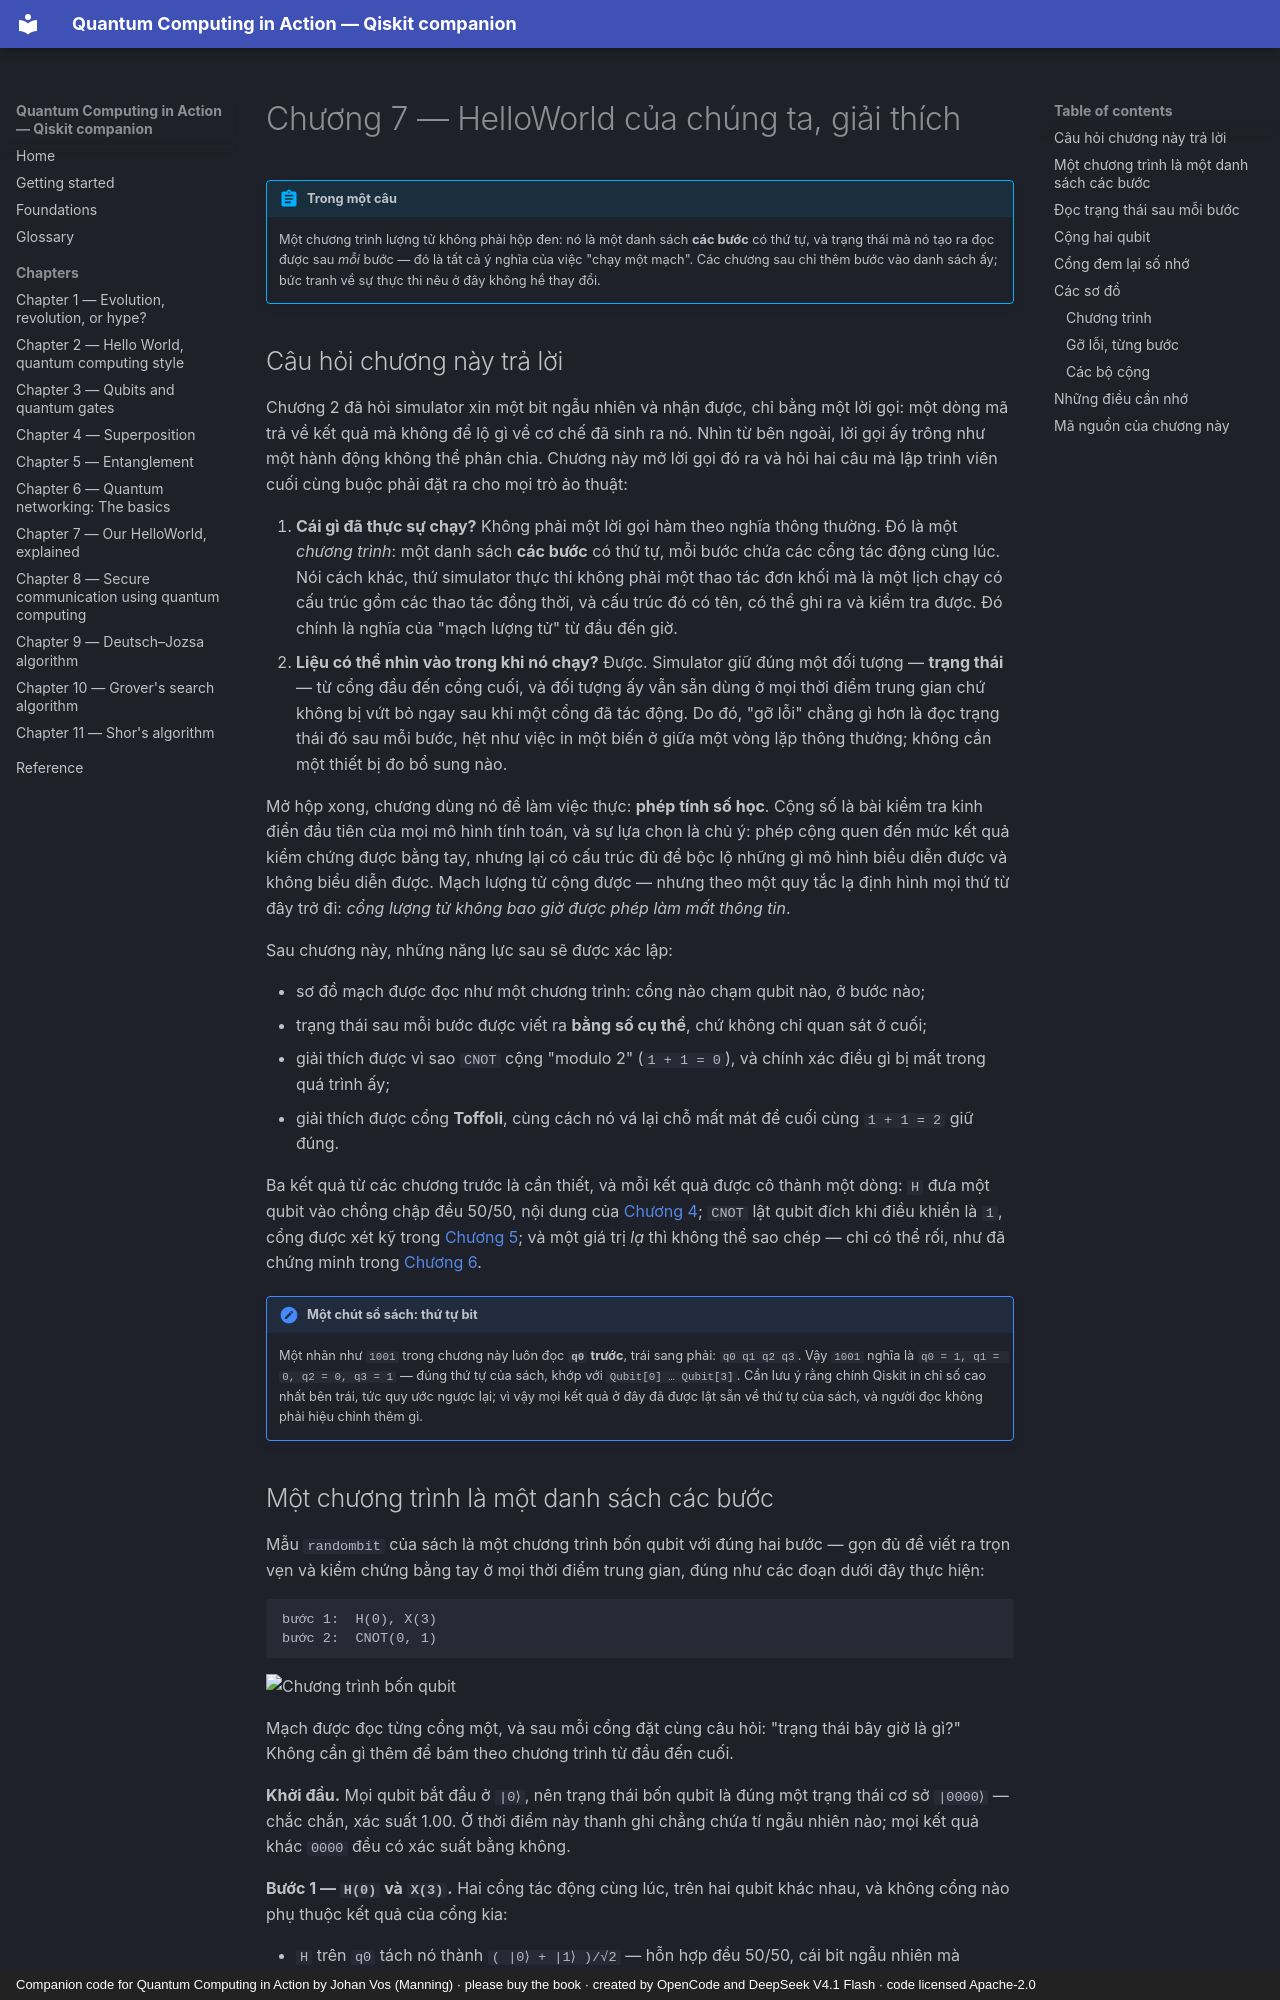

repository: phonhay103/quantum-computing-in-action · page: chapters/ch07-helloworld-explained.vi/index.html · generator: mkdocs · copyright: Companion code for Quantum Computing in Action by Johan Vos (Manning) · please buy the book · created by OpenCode and DeepSeek V4.1 Flash · code licensed Apache-2.0

# Chương 7 — HelloWorld của chúng ta, giải thích

!!! abstract "Trong một câu"
    Một chương trình lượng tử không phải hộp đen: nó là một danh sách **các bước**
    có thứ tự, và trạng thái mà nó tạo ra đọc được sau *mỗi* bước — đó là tất cả
    ý nghĩa của việc "chạy một mạch". Các chương sau chỉ thêm bước vào danh sách
    ấy; bức tranh về sự thực thi nêu ở đây không hề thay đổi.

## Câu hỏi chương này trả lời

Chương 2 đã hỏi simulator xin một bit ngẫu nhiên và nhận được, chỉ bằng một lời
gọi: một dòng mã trả về kết quả mà không để lộ gì về cơ chế đã sinh ra nó. Nhìn
từ bên ngoài, lời gọi ấy trông như một hành động không thể phân chia. Chương
này mở lời gọi đó ra và hỏi hai câu mà lập trình viên cuối cùng buộc phải đặt ra
cho mọi trò ảo thuật:

1. **Cái gì đã thực sự chạy?** Không phải một lời gọi hàm theo nghĩa thông
   thường. Đó là một *chương trình*: một danh sách **các bước** có thứ tự, mỗi
   bước chứa các cổng tác động cùng lúc. Nói cách khác, thứ simulator thực thi
   không phải một thao tác đơn khối mà là một lịch chạy có cấu trúc gồm các
   thao tác đồng thời, và cấu trúc đó có tên, có thể ghi ra và kiểm tra được.
   Đó chính là nghĩa của "mạch lượng tử" từ đầu đến giờ.
2. **Liệu có thể nhìn vào trong khi nó chạy?** Được. Simulator giữ đúng một
   đối tượng — **trạng thái** — từ cổng đầu đến cổng cuối, và đối tượng ấy vẫn
   sẵn dùng ở mọi thời điểm trung gian chứ không bị vứt bỏ ngay sau khi một
   cổng đã tác động. Do đó, "gỡ lỗi" chẳng gì hơn là đọc trạng thái đó sau mỗi
   bước, hệt như việc in một biến ở giữa một vòng lặp thông thường; không cần
   một thiết bị đo bổ sung nào.

Mở hộp xong, chương dùng nó để làm việc thực: **phép tính số học**. Cộng số là
bài kiểm tra kinh điển đầu tiên của mọi mô hình tính toán, và sự lựa chọn là
chủ ý: phép cộng quen đến mức kết quả kiểm chứng được bằng tay, nhưng lại có
cấu trúc đủ để bộc lộ những gì mô hình biểu diễn được và không biểu diễn được.
Mạch lượng tử cộng được — nhưng theo một quy tắc lạ định hình mọi thứ từ đây
trở đi: *cổng lượng tử không bao giờ được phép làm mất thông tin*.

Sau chương này, những năng lực sau sẽ được xác lập:

- sơ đồ mạch được đọc như một chương trình: cổng nào chạm qubit nào, ở bước
  nào;
- trạng thái sau mỗi bước được viết ra **bằng số cụ thể**, chứ không chỉ quan
  sát ở cuối;
- giải thích được vì sao `CNOT` cộng "modulo 2" (`1 + 1 = 0`), và chính xác
  điều gì bị mất trong quá trình ấy;
- giải thích được cổng **Toffoli**, cùng cách nó vá lại chỗ mất mát để cuối
  cùng `1 + 1 = 2` giữ đúng.

Ba kết quả từ các chương trước là cần thiết, và mỗi kết quả được cô thành một
dòng: `H` đưa một qubit vào chồng chập đều 50/50, nội dung của
[Chương 4](ch04-superposition.md); `CNOT` lật qubit đích khi điều khiển là `1`,
cổng được xét kỹ trong [Chương 5](ch05-entanglement.md); và một giá trị *lạ*
thì không thể sao chép — chỉ có thể rối, như đã chứng minh trong
[Chương 6](ch06-quantum-networking.md).

!!! note "Một chút sổ sách: thứ tự bit"
    Một nhãn như `1001` trong chương này luôn đọc **`q0` trước**, trái sang
    phải: `q0 q1 q2 q3`. Vậy `1001` nghĩa là `q0 = 1, q1 = 0, q2 = 0, q3 = 1` —
    đúng thứ tự của sách, khớp với `Qubit[0] … Qubit[3]`. Cần lưu ý rằng chính
    Qiskit in chỉ số cao nhất bên trái, tức quy ước ngược lại; vì vậy mọi kết
    quả ở đây đã được lật sẵn về thứ tự của sách, và người đọc không phải hiệu
    chỉnh thêm gì.
